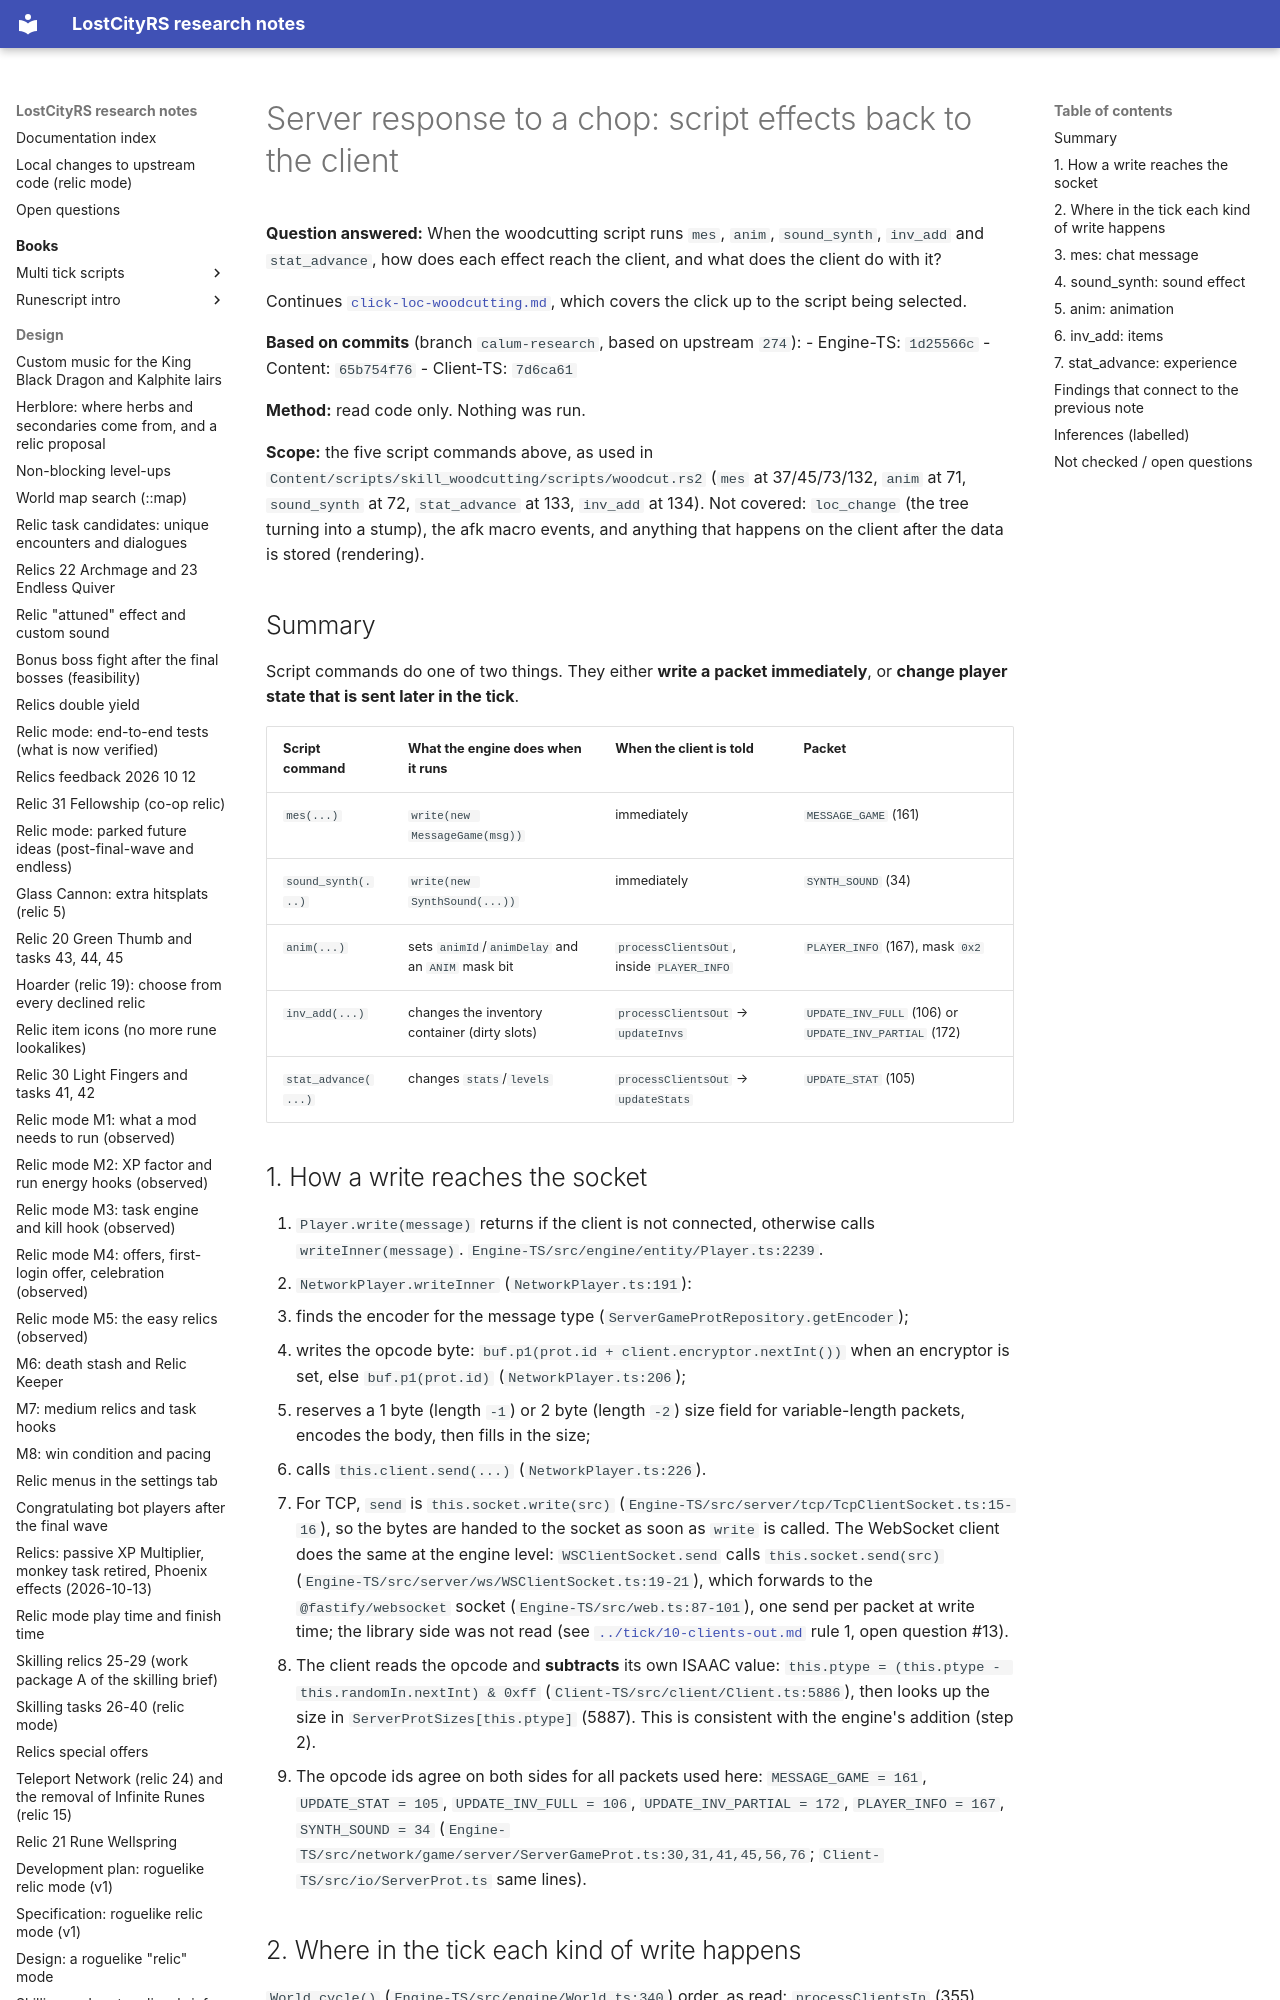

repository: calum/LostCityRs · page: flows/server-response-woodcutting/index.html · generator: mkdocs

# Server response to a chop: script effects back to the client

**Question answered:** When the woodcutting script runs `mes`, `anim`, `sound_synth`, `inv_add` and `stat_advance`, how does each effect reach the client, and what does the client do with it?

Continues [`click-loc-woodcutting.md`](click-loc-woodcutting.md), which covers the click up to the script being selected.

**Based on commits** (branch `calum-research`, based on upstream `274`):
- Engine-TS: `1d25566c`
- Content: `65b754f76`
- Client-TS: `7d6ca61`

**Method:** read code only. Nothing was run.

**Scope:** the five script commands above, as used in `Content/scripts/skill_woodcutting/scripts/woodcut.rs2` (`mes` at 37/45/73/132, `anim` at 71, `sound_synth` at 72, `stat_advance` at 133, `inv_add` at 134). Not covered: `loc_change` (the tree turning into a stump), the afk macro events, and anything that happens on the client after the data is stored (rendering).

## Summary

Script commands do one of two things. They either **write a packet immediately**, or **change player state that is sent later in the tick**.

| Script command | What the engine does when it runs | When the client is told | Packet |
|---|---|---|---|
| `mes(...)` | `write(new MessageGame(msg))` | immediately | `MESSAGE_GAME` (161) |
| `sound_synth(...)` | `write(new SynthSound(...))` | immediately | `SYNTH_SOUND` (34) |
| `anim(...)` | sets `animId`/`animDelay` and an `ANIM` mask bit | `processClientsOut`, inside `PLAYER_INFO` | `PLAYER_INFO` (167), mask `0x2` |
| `inv_add(...)` | changes the inventory container (dirty slots) | `processClientsOut` → `updateInvs` | `UPDATE_INV_FULL` (106) or `UPDATE_INV_PARTIAL` (172) |
| `stat_advance(...)` | changes `stats`/`levels` | `processClientsOut` → `updateStats` | `UPDATE_STAT` (105) |

## 1. How a write reaches the socket

1. `Player.write(message)` returns if the client is not connected, otherwise calls `writeInner(message)`. `Engine-TS/src/engine/entity/Player.ts:2239`.
2. `NetworkPlayer.writeInner` (`NetworkPlayer.ts:191`):
   - finds the encoder for the message type (`ServerGameProtRepository.getEncoder`);
   - writes the opcode byte: `buf.p1(prot.id + client.encryptor.nextInt())` when an encryptor is set, else `buf.p1(prot.id)` (`NetworkPlayer.ts:206`);
   - reserves a 1 byte (length `-1`) or 2 byte (length `-2`) size field for variable-length packets, encodes the body, then fills in the size;
   - calls `this.client.send(...)` (`NetworkPlayer.ts:226`).
3. For TCP, `send` is `this.socket.write(src)` (`Engine-TS/src/server/tcp/TcpClientSocket.ts:15-16`), so the bytes are handed to the socket as soon as `write` is called. The WebSocket client does the same at the engine level: `WSClientSocket.send` calls `this.socket.send(src)` (`Engine-TS/src/server/ws/WSClientSocket.ts:19-21`), which forwards to the `@fastify/websocket` socket (`Engine-TS/src/web.ts:87-101`), one send per packet at write time; the library side was not read (see [`../tick/10-clients-out.md`](../tick/10-clients-out.md) rule 1, open question #13).
4. The client reads the opcode and **subtracts** its own ISAAC value: `this.ptype = (this.ptype - this.randomIn.nextInt) & 0xff` (`Client-TS/src/client/Client.ts:5886`), then looks up the size in `ServerProtSizes[this.ptype]` (5887). This is consistent with the engine's addition (step 2).
5. The opcode ids agree on both sides for all packets used here: `MESSAGE_GAME = 161`, `UPDATE_STAT = 105`, `UPDATE_INV_FULL = 106`, `UPDATE_INV_PARTIAL = 172`, `PLAYER_INFO = 167`, `SYNTH_SOUND = 34` (`Engine-TS/src/network/game/server/ServerGameProt.ts:30,31,41,45,56,76`; `Client-TS/src/io/ServerProt.ts` same lines).
